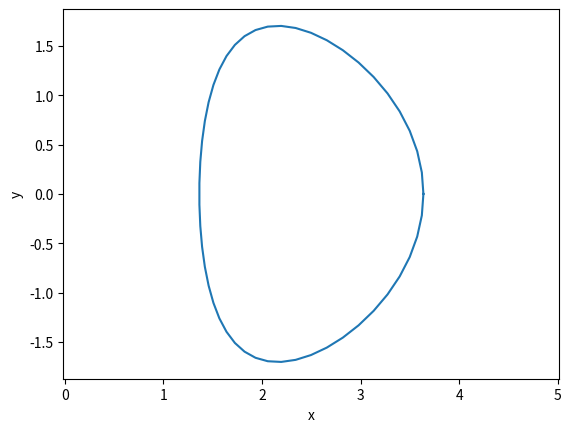
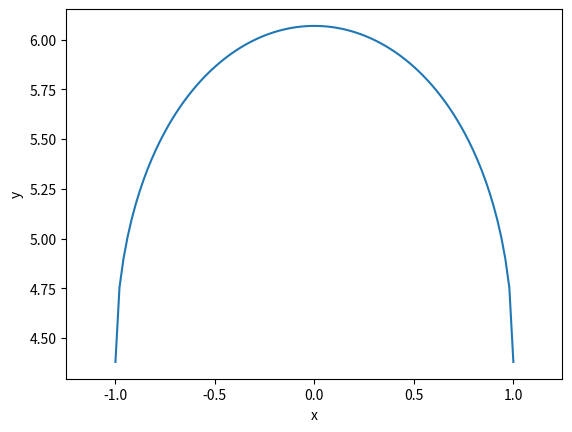

The script that saved these images, in order:
import argparse
import matplotlib.pyplot as plt
import numpy as np


def flux_surface(R0: float, A: float, kappa: float, delta: float, thetas: np.ndarray):
    """
    Creates a Miller flux surface

    Parameters
    ----------
    R0 : float
        Major radius of the magnetic axis
    A : float
        Aspect ratio
    kappa : float
        Elongation
    delta : float
        Triangularity
    thetas : 1D np.ndarray
        Geometric poloidal angles

    Returns
    -------
    R_s : 1D np.ndarray
        Major radius of the flux surface
    Z_s : 1D np.ndarray
        Vertical coordinate of the flux surface
    """

    r = R0 / A

    return R0 + r * np.cos(
        thetas + (np.arcsin(delta) * np.sin(thetas))
    ), kappa * r * np.sin(thetas)


def plot_surface(x: np.ndarray, y: np.ndarray,
                 xlabel: str = "x", ylabel: str = "y",
                 figname: str = "miller.png",
                 savefig: bool = True):
    """
    Creates a plot of provided data

    Parameters
    ----------
    x : 1D np.ndarray
    y : 1D np.ndarray
    xlabel : str
    ylabel : str
    figname : str
    savefig : bool, default=True

    Returns
    -------
    None
    """

    plt.plot(x, y)
    plt.axis("equal")
    plt.xlabel(xlabel)
    plt.ylabel(ylabel)

    if savefig:
        plt.savefig(figname)

    plt.close()


def area(r, z):
    return np.abs(np.trapezoid(z, r))


def main():
    parser = argparse.ArgumentParser(
        prog="Miller",
        description="Creates a Miller plot"
    )

    parser.add_argument("-f", "--filename", type=str, default="miller.png", help="filename of png")
    parser.add_argument("-A", "--A", type=float, default=2.2, help="aspect ratio")
    parser.add_argument("-k", "--kappa", type=float, default=1.5, help="elongation")
    parser.add_argument("-d", "--delta", type=float, default=0.3, help="triangularity")
    parser.add_argument("-R", "--R0", type=float, default=2.5, help="major radius of magnetic axis")

    args = parser.parse_args()

    thetas = np.linspace(0.0, 2.0 * np.pi)
    deltas = np.linspace(-1.0, 1.0, 100)

    R_s, Z_s = flux_surface(R0=args.R0,
                            A=args.A,
                            kappa=args.kappa,
                            delta=args.delta,
                            thetas=thetas)

    R_s_vals, Z_s_vals = zip(*[flux_surface(R0=args.R0,
                                            A=args.A,
                                            kappa=args.kappa,
                                            delta=delta,
                                            thetas=thetas) for delta in deltas])

    areas = area(R_s_vals, Z_s_vals)

    plot_surface(R_s, Z_s, figname=args.filename)
    plot_surface(deltas, areas, figname="deltas.png")


if __name__ == "__main__":
    main()
